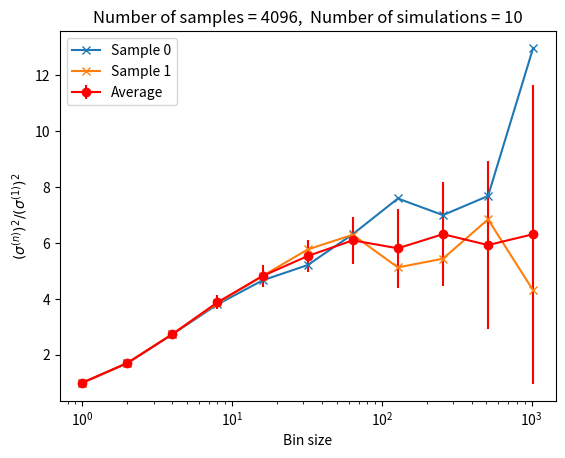

This chart was generated by the following Python code:
import numpy as np
import matplotlib.pyplot as plt

# Parameters
L = 8  # Lattice size
N = L**2  # Number of spins
T_c = 2 / np.log(1+np.sqrt(2))  # Critical temperature = 2.269185314213...
steps = 2**13  # Number of Monte Carlo steps
n_simulations = 10
burn_in = steps // 2

variances = []
for sim in range(n_simulations):
    spins = np.random.choice([-1, 1], size=(L, L))  # Initial lattice

    def delta_E(spins, x, y):
        # Calculate the energy change for flipping a spin at (x, y).
        spin = spins[x, y]
        neighbors = spins[(x-1)%L, y] + spins[(x+1)%L, y] + \
                    spins[x, (y-1)%L] + spins[x, (y+1)%L]
        return 2 * spin * neighbors

    def Metropolis(spins, T):
        # Perform one sweep of Metropolis updates.
        for x in range(L):
            for y in range(L):
                dE = delta_E(spins, x, y)
                if dE < 0 or np.random.rand() < np.exp(-dE / T):
                    spins[x, y] *= -1

    def magnetization(spins):
        # Calculate the magnetization of the lattice.
        return np.sum(spins) / N

    # Main simulation
    mag2 = []
    for step in range(steps):
        Metropolis(spins, T_c)
        if step >= burn_in:
            mag = magnetization(spins)
            mag2.append(mag**2)

    # Binning analysis
    def binning_analysis(data):
        nsamples = len(data)
        bin_sizes = 2**np.arange(int(np.log2(nsamples/2)))
        vars = []
        data_array = np.array(data)
        for bin_size in bin_sizes:
            binned_data = np.mean(data_array[:nsamples//bin_size*bin_size].reshape(-1, bin_size), axis=1)
            vars.append(np.var(binned_data) * bin_size / nsamples)
        return bin_sizes, vars

    bin_sizes, vars = binning_analysis(mag2)
    variances.append(vars)

# Average variances
variances = np.array(variances).reshape(n_simulations, -1)
var_ave = np.mean(variances, axis=0)
var_std = np.std(variances, axis=0, ddof=1)

# Plot results
plt.title('Number of samples = '+str(steps - burn_in)+',  Number of simulations = '+str(n_simulations))
plt.xlabel('Bin size')
plt.ylabel(r'$(\sigma^{(n)})^2 / (\sigma^{(1)})^2$')
plt.xscale('log')
plt.errorbar(bin_sizes, var_ave/var_ave[0], yerr=var_std/var_ave[0], fmt='o-', color='r', label='Average')
n_plots = 2
for plot_i in range(n_plots):
    plt.plot(bin_sizes, variances[plot_i]/variances[plot_i,0], 'x-', label='Sample '+str(plot_i))
plt.legend(loc=2)
plt.show()